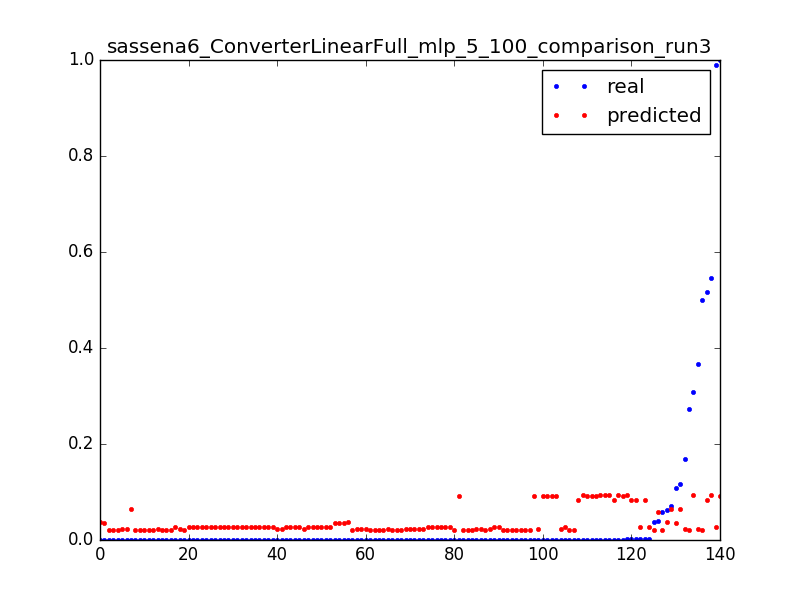

The file beside this chart, header and first rows:
0.06297515253375073, 0.0375207471202, 0.0031847133757961785
0.0001656, 0.03755, 0.006369
3.277302321461695e-05, 0.03758, 0.009554
0.0001052, 0.02094, 0.003185
0.03661, 0.02094, 0.006369
6.694402989230066e-05, 0.02093, 0.009554
0.0001053, 0.02297, 0.003185
0.1696, 0.02296, 0.006369
0.3672, 0.02295, 0.009554
0.0001616, 0.02295, 0.01274
0.0005162, 0.02294, 0.01592
0.0001611, 0.02293, 0.01911
0.0003395, 0.02294, 0.02229
0.0001613, 0.02296, 0.02548
0.0003392, 0.023, 0.02866
0.0001607, 0.02304, 0.03185
0.00025, 0.02308, 0.03503
0.0002502, 0.02312, 0.03822
0.0002499, 0.02316, 0.0414
0.0002202, 0.0232, 0.04459
0.0001904, 0.02324, 0.04777
0.0003392, 0.02328, 0.05096
0.0001287, 0.02332, 0.05414
0.0003709, 0.02336, 0.05732
0.0001614, 0.0234, 0.06051
0.0002498, 0.02344, 0.06369
0.0002502, 0.02348, 0.06688
0.0002483, 0.02352, 0.07006
0.0002499, 0.02356, 0.07325
0.2722, 0.02034, 0.003185
0.0005187, 0.0203, 0.006369
0.0003404, 0.02027, 0.009554
0.0003399, 0.02024, 0.01274
0.00034, 0.02021, 0.01592
0.0003406, 0.02017, 0.01911
0.0002511, 0.02013, 0.02229
0.00034, 0.02008, 0.02548
0.0003409, 0.02003, 0.02866
0.00034, 0.01999, 0.03185
6.457253319257686e-05, 0.01994, 0.03503
0.07083, 0.06494, 0.003185
0.03892, 0.05888, 0.003185
0.5459, 0.09273, 0.003185
0.001194, 0.09281, 0.006369
0.0006809, 0.09289, 0.009554
0.0006813, 0.09297, 0.01274
0.0006818, 0.09305, 0.01592
0.3086, 0.09357, 0.003185
0.0008749, 0.09364, 0.006369
0.0005606, 0.0937, 0.009554
0.1084, 0.03615, 0.003185
0.0001644, 0.03616, 0.006369
0.0001645, 0.03617, 0.009554
0.0001647, 0.03618, 0.01274
3.280301295887416e-05, 0.03619, 0.01592
0.05866, 0.02185, 0.003185
0.000167, 0.02178, 0.006369
0.9906, 0.02747, 0.003185
0.0001624, 0.02744, 0.006369
0.0001615, 0.02742, 0.009554
0.0001615, 0.02739, 0.01274
... 80 more rows
